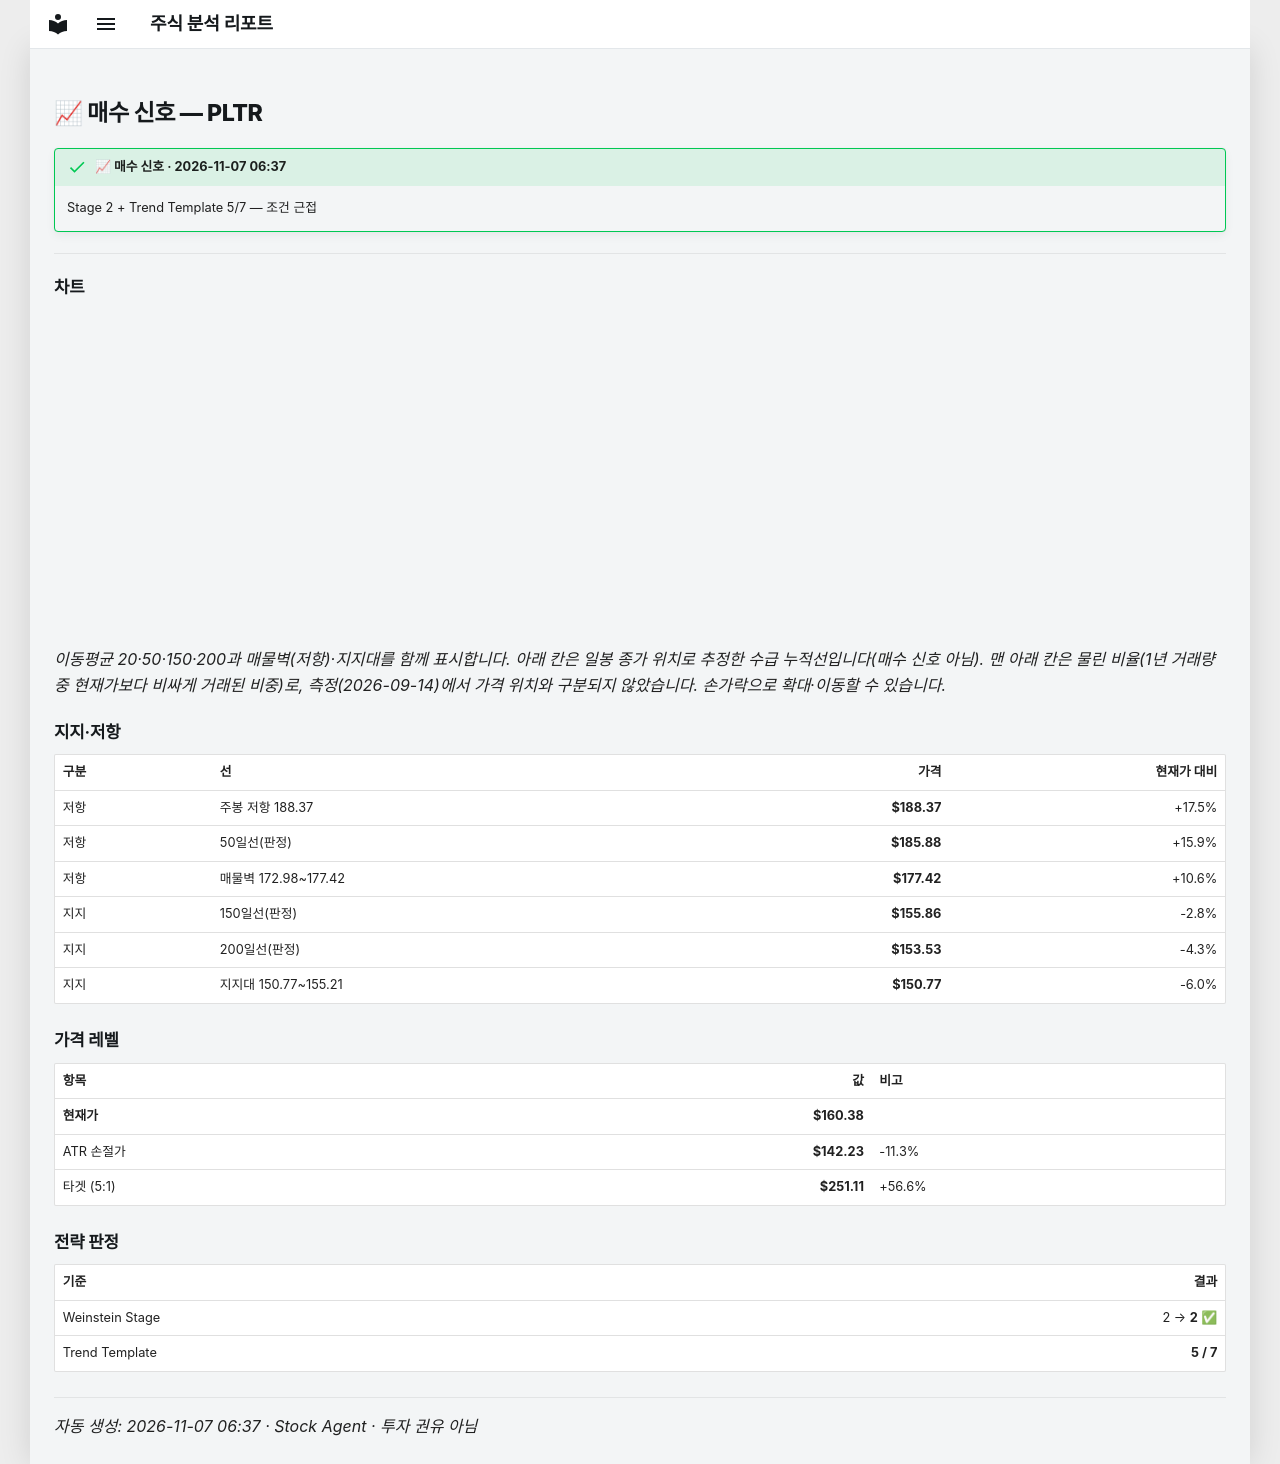

repository: soloandco/stock-reports · page: alerts/20261107-pltr-buy_watch/index.html · generator: mkdocs

---
title: "📈 매수 신호 — PLTR"
ticker: PLTR
alert: "📈 매수 신호"
created: 2026-11-07
comments: true
---

# 📈 매수 신호 — PLTR

!!! success "📈 매수 신호 · 2026-11-07 06:37"
    Stage 2 + Trend Template 5/7 — 조건 근접

---

## 차트

<div class="stock-chart" data-src="../charts/20261107-pltr-buy_watch.json"></div>

_이동평균 20·50·150·200과 매물벽(저항)·지지대를 함께 표시합니다. 아래 칸은 일봉 종가 위치로 추정한 수급 누적선입니다(매수 신호 아님). 맨 아래 칸은 물린 비율(1년 거래량 중 현재가보다 비싸게 거래된 비중)로, 측정(2026-09-14)에서 가격 위치와 구분되지 않았습니다. 손가락으로 확대·이동할 수 있습니다._

## 지지·저항

| 구분 | 선 | 가격 | 현재가 대비 |
|:-----|:---|-----:|-----------:|
| 저항 | 주봉 저항 188.37 | **$188.37** | +17.5% |
| 저항 | 50일선(판정) | **$185.88** | +15.9% |
| 저항 | 매물벽 172.98~177.42 | **$177.42** | +10.6% |
| 지지 | 150일선(판정) | **$155.86** | -2.8% |
| 지지 | 200일선(판정) | **$153.53** | -4.3% |
| 지지 | 지지대 150.77~155.21 | **$150.77** | -6.0% |

## 가격 레벨

| 항목 | 값 | 비고 |
|:-----|---:|:-----|
| **현재가** | **$160.38** | |
| ATR 손절가 | **$142.23** | -11.3% |
| 타겟 (5:1) | **$251.11** | +56.6% |

## 전략 판정

| 기준 | 결과 |
|:-----|-----:|
| Weinstein Stage | 2 → **2** ✅ |
| Trend Template | **5 / 7** |

---
_자동 생성: 2026-11-07 06:37 · Stock Agent · 투자 권유 아님_
